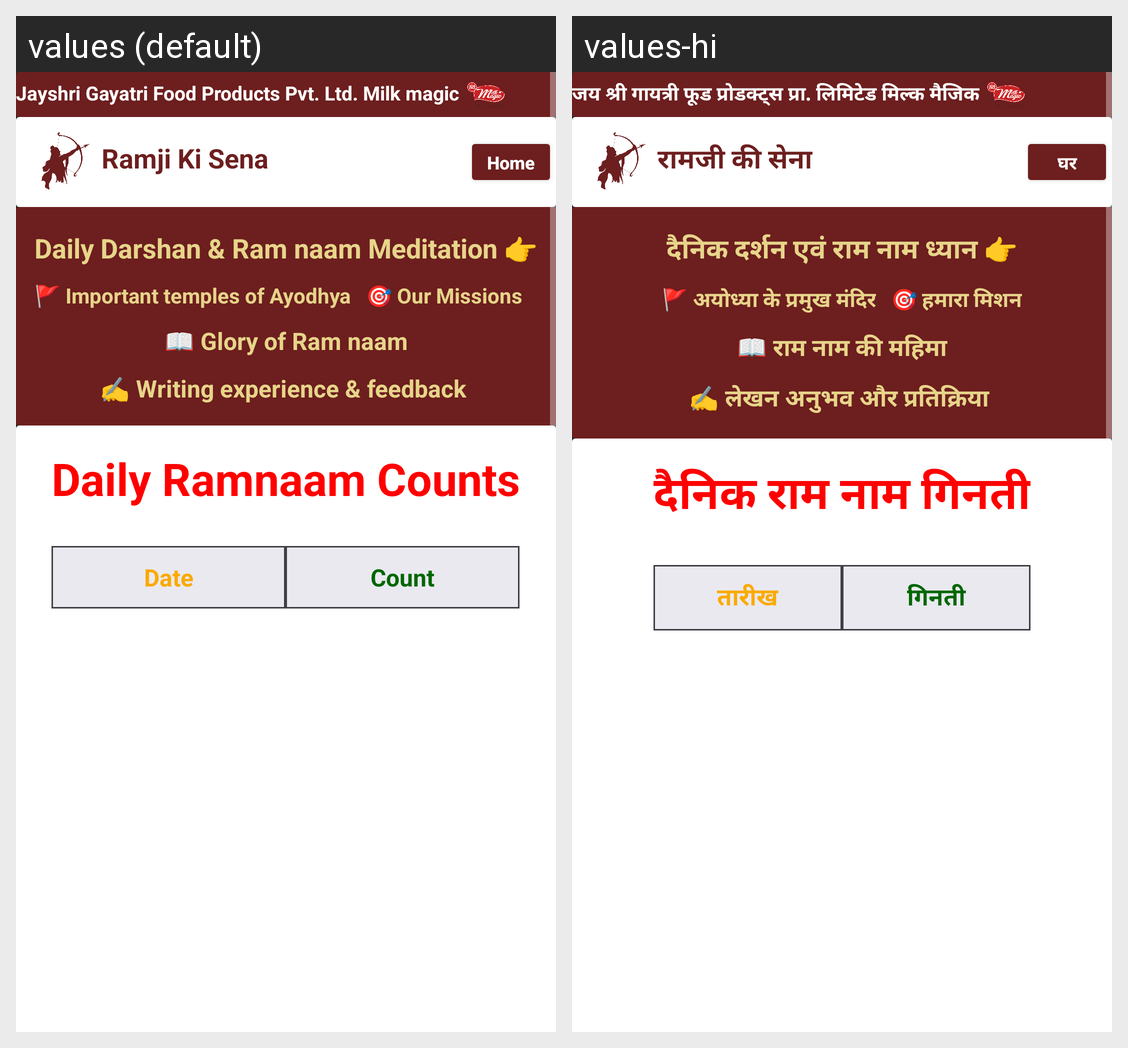

The same Android screen rendered under two of its app's locales, left to right. List the strings drawn on it with the default value and each locale's translation.
Android screen res/layout/activity_lekhan_history.xml rendered under 2 locales, left to right: values (default), values-hi. Device: Nexus 5 (rendered at 1080×1920; each locale shown at half size, 540×960, under a caption strip naming it); theme Theme.RamjiKiSena.
Strings drawn on this screen, with the default value and each locale's value (text and hints the layout hard-codes, and strings that could not be matched under every locale, appear in the picture but are not listed):

sposor
  values: Jayshri Gayatri Food Products Pvt. Ltd. Milk magic
  values-hi: जय श्री गायत्री फूड प्रोडक्ट्स प्रा. लिमिटेड मिल्क मैजिक

app_name
  values: Ramji Ki Sena
  values-hi: रामजी की सेना

home
  values: Home
  values-hi: घर

DailyDarshan
  values: Daily Darshan & Ram naam Meditation 👉
  values-hi: दैनिक दर्शन एवं राम नाम ध्यान 👉

Imp
  values: 🚩 Important temples of Ayodhya
  values-hi: 🚩 अयोध्या के प्रमुख मंदिर

missions
  values: 🎯 Our Missions
  values-hi: 🎯 हमारा मिशन

glory
  values: 📖 Glory of Ram naam
  values-hi: 📖 राम नाम की महिमा

write
  values: ✍️ Writing experience & feedback 
      
  values-hi: ✍️ लेखन अनुभव और प्रतिक्रिया 
      

daily_ramnaam_counts
  values: Daily Ramnaam Counts
  values-hi: दैनिक राम नाम गिनती

date
  values: Date
  values-hi: तारीख

count
  values: Count
  values-hi: गिनती
